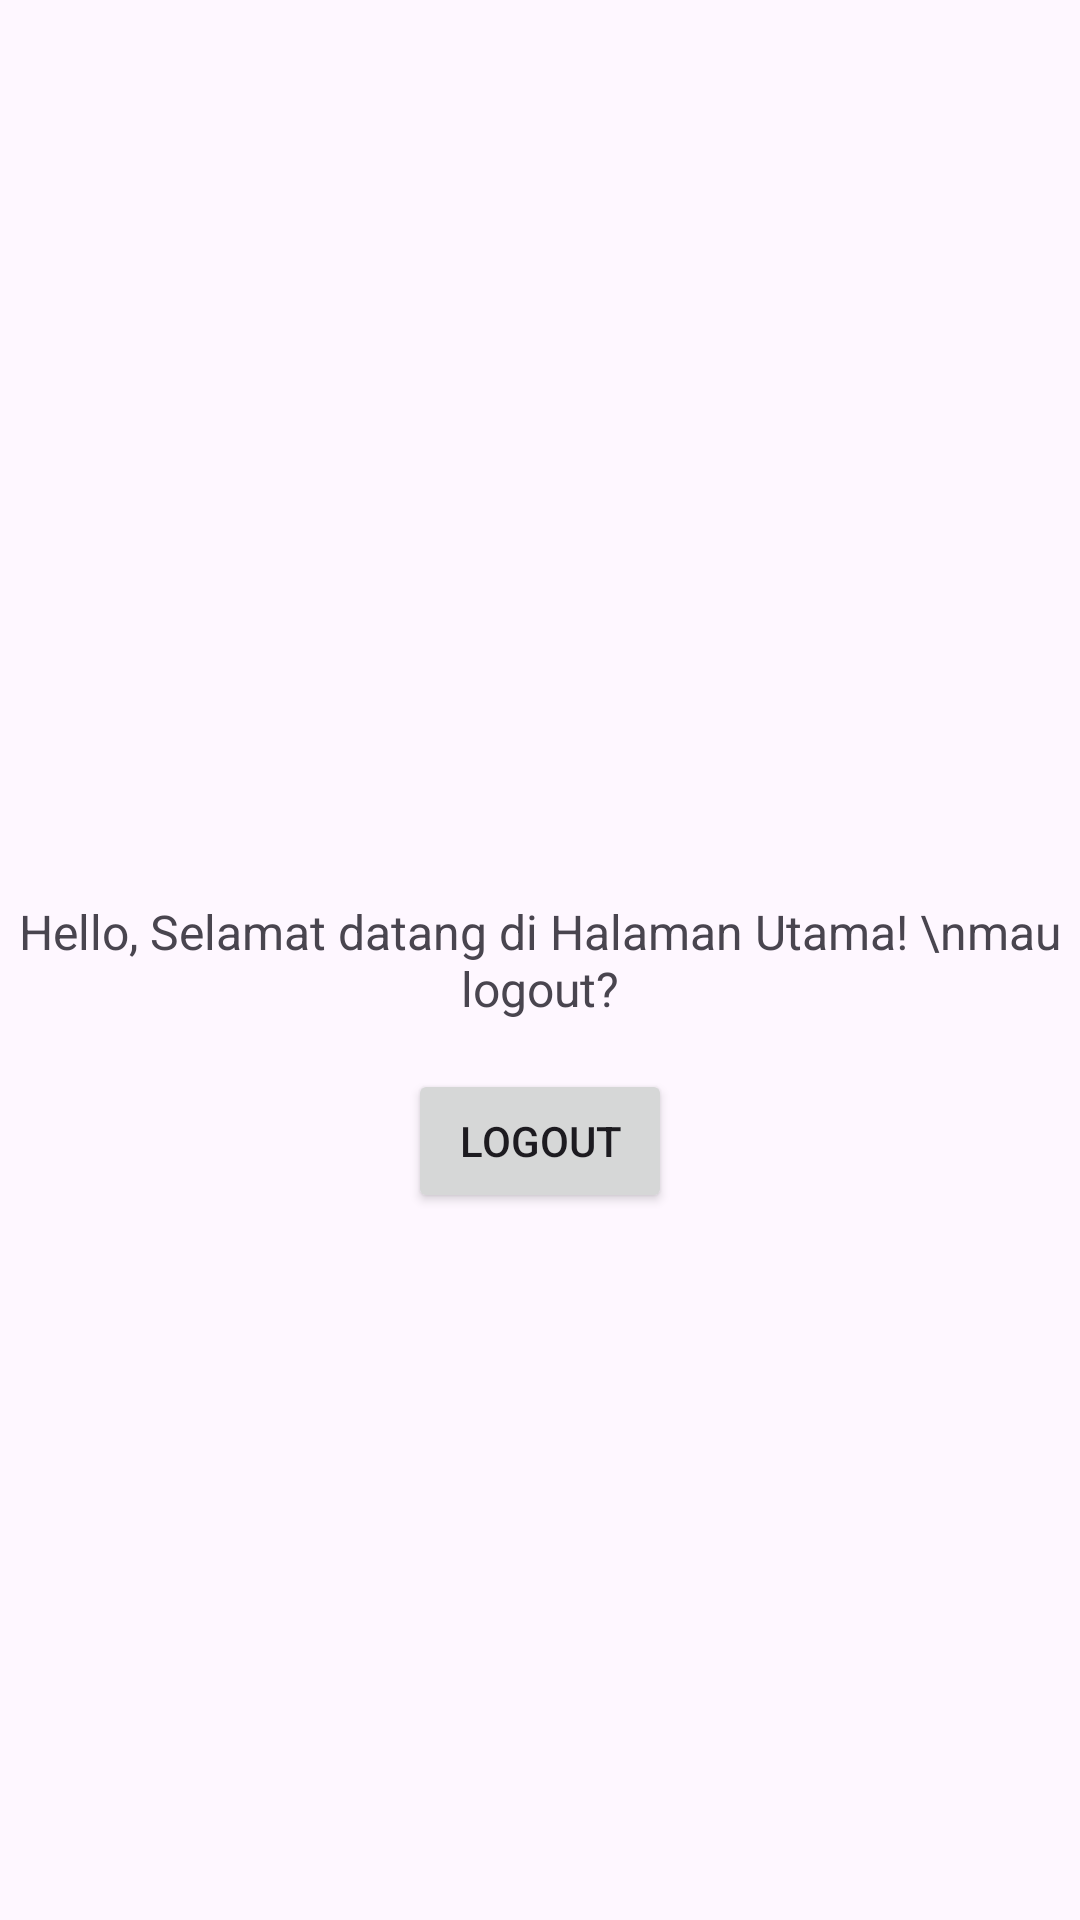

This screen was rendered from an Android layout file. Write that file and the resources it references.
<!-- AndroidManifest.xml: application theme Theme.ExampleLogin -->
<!-- res/layout/activity_main.xml -->
<?xml version="1.0" encoding="utf-8"?>
<androidx.constraintlayout.widget.ConstraintLayout xmlns:android="http://schemas.android.com/apk/res/android"
    xmlns:app="http://schemas.android.com/apk/res-auto"
    xmlns:tools="http://schemas.android.com/tools"
    android:layout_width="match_parent"
    android:layout_height="match_parent"
    tools:context=".ui.main.MainActivity">

    <TextView
        android:id="@+id/tv_greeting"
        android:layout_width="wrap_content"
        android:layout_height="wrap_content"
        android:text="Hello, Selamat datang di Halaman Utama! \nmau logout?"
        android:textSize="16sp"
        android:gravity="center"
        app:layout_constraintBottom_toBottomOf="parent"
        app:layout_constraintEnd_toEndOf="parent"
        app:layout_constraintStart_toStartOf="parent"
        app:layout_constraintTop_toTopOf="parent" />

    <Button
        android:id="@+id/btn_logout"
        android:layout_width="wrap_content"
        android:layout_height="wrap_content"
        android:text="Logout"
        android:layout_marginTop="16dp"
        app:layout_constraintStart_toStartOf="parent"
        app:layout_constraintTop_toBottomOf="@id/tv_greeting"
        app:layout_constraintEnd_toEndOf="parent"/>

</androidx.constraintlayout.widget.ConstraintLayout>
<!-- resources referenced by this layout -->
<resources>
  <style name="Theme.ExampleLogin" parent="Base.Theme.ExampleLogin" />
  <style name="Base.Theme.ExampleLogin" parent="Theme.Material3.DayNight.NoActionBar">
          
          
      </style>
</resources>
